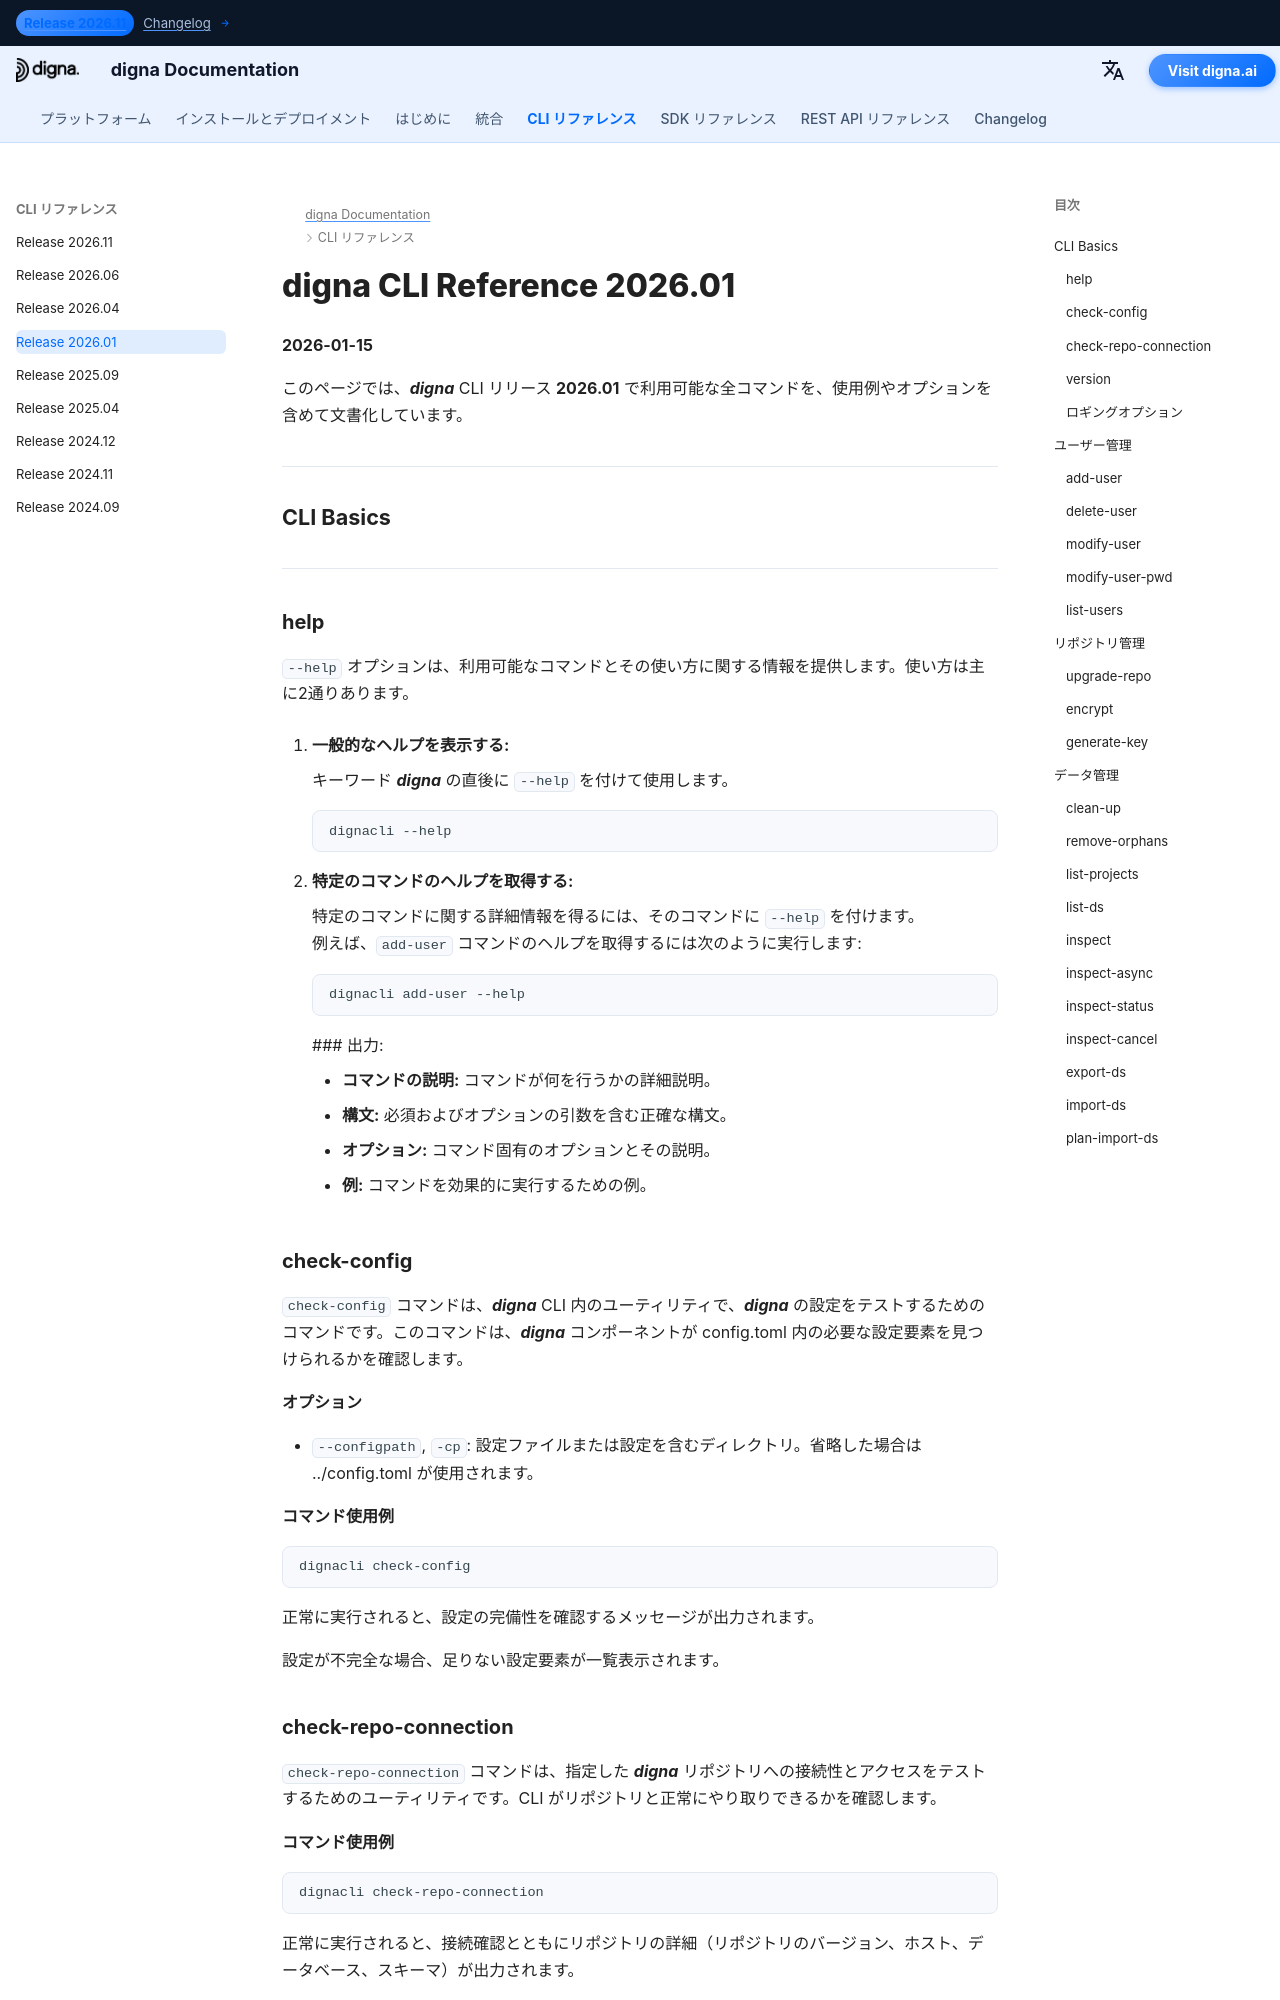

repository: dignaai/digna-docs · page: ja/cli/Command_Line_Interface_202601/index.html · generator: mkdocs

---
title: digna CLI リファレンス 2026.01 – コマンドと例 | digna ドキュメント
description: digna CLI リリース 2026.01 の完全リファレンス。add-user、check-config、check-repo-connection、inspect、inspect-async などのコマンドでユーザー、リポジトリ、データを管理する方法を解説します。
image: /assets/logo_square.png
---

# digna CLI Reference 2026.01
**2026-01-15**

このページでは、***digna*** CLI リリース **2026.01** で利用可能な全コマンドを、使用例やオプションを含めて文書化しています。

---

## CLI Basics

---

### help
`--help` オプションは、利用可能なコマンドとその使い方に関する情報を提供します。使い方は主に2通りあります。

1. **一般的なヘルプを表示する:**
   
    キーワード ***digna*** の直後に `--help` を付けて使用します。  
   ```bash
   dignacli --help
   ```

2. **特定のコマンドのヘルプを取得する:**  
  
    特定のコマンドに関する詳細情報を得るには、そのコマンドに `--help` を付けます。  
    例えば、`add-user` コマンドのヘルプを取得するには次のように実行します:
     ```bash
     dignacli add-user --help
     ```

     ### 出力:
      
     - **コマンドの説明:** コマンドが何を行うかの詳細説明。  
     - **構文:** 必須およびオプションの引数を含む正確な構文。  
     - **オプション:** コマンド固有のオプションとその説明。  
     - **例:** コマンドを効果的に実行するための例。

### check-config

`check-config` コマンドは、***digna*** CLI 内のユーティリティで、***digna*** の設定をテストするためのコマンドです。このコマンドは、***digna*** コンポーネントが config.toml 内の必要な設定要素を見つけられるかを確認します。

#### オプション

- `--configpath`, `-cp`: 設定ファイルまたは設定を含むディレクトリ。省略した場合は ../config.toml が使用されます。
      
#### コマンド使用例
```bash
dignacli check-config
```

正常に実行されると、設定の完備性を確認するメッセージが出力されます。  
  
設定が不完全な場合、足りない設定要素が一覧表示されます。

  
### check-repo-connection

`check-repo-connection` コマンドは、指定した ***digna*** リポジトリへの接続性とアクセスをテストするためのユーティリティです。CLI がリポジトリと正常にやり取りできるかを確認します。
